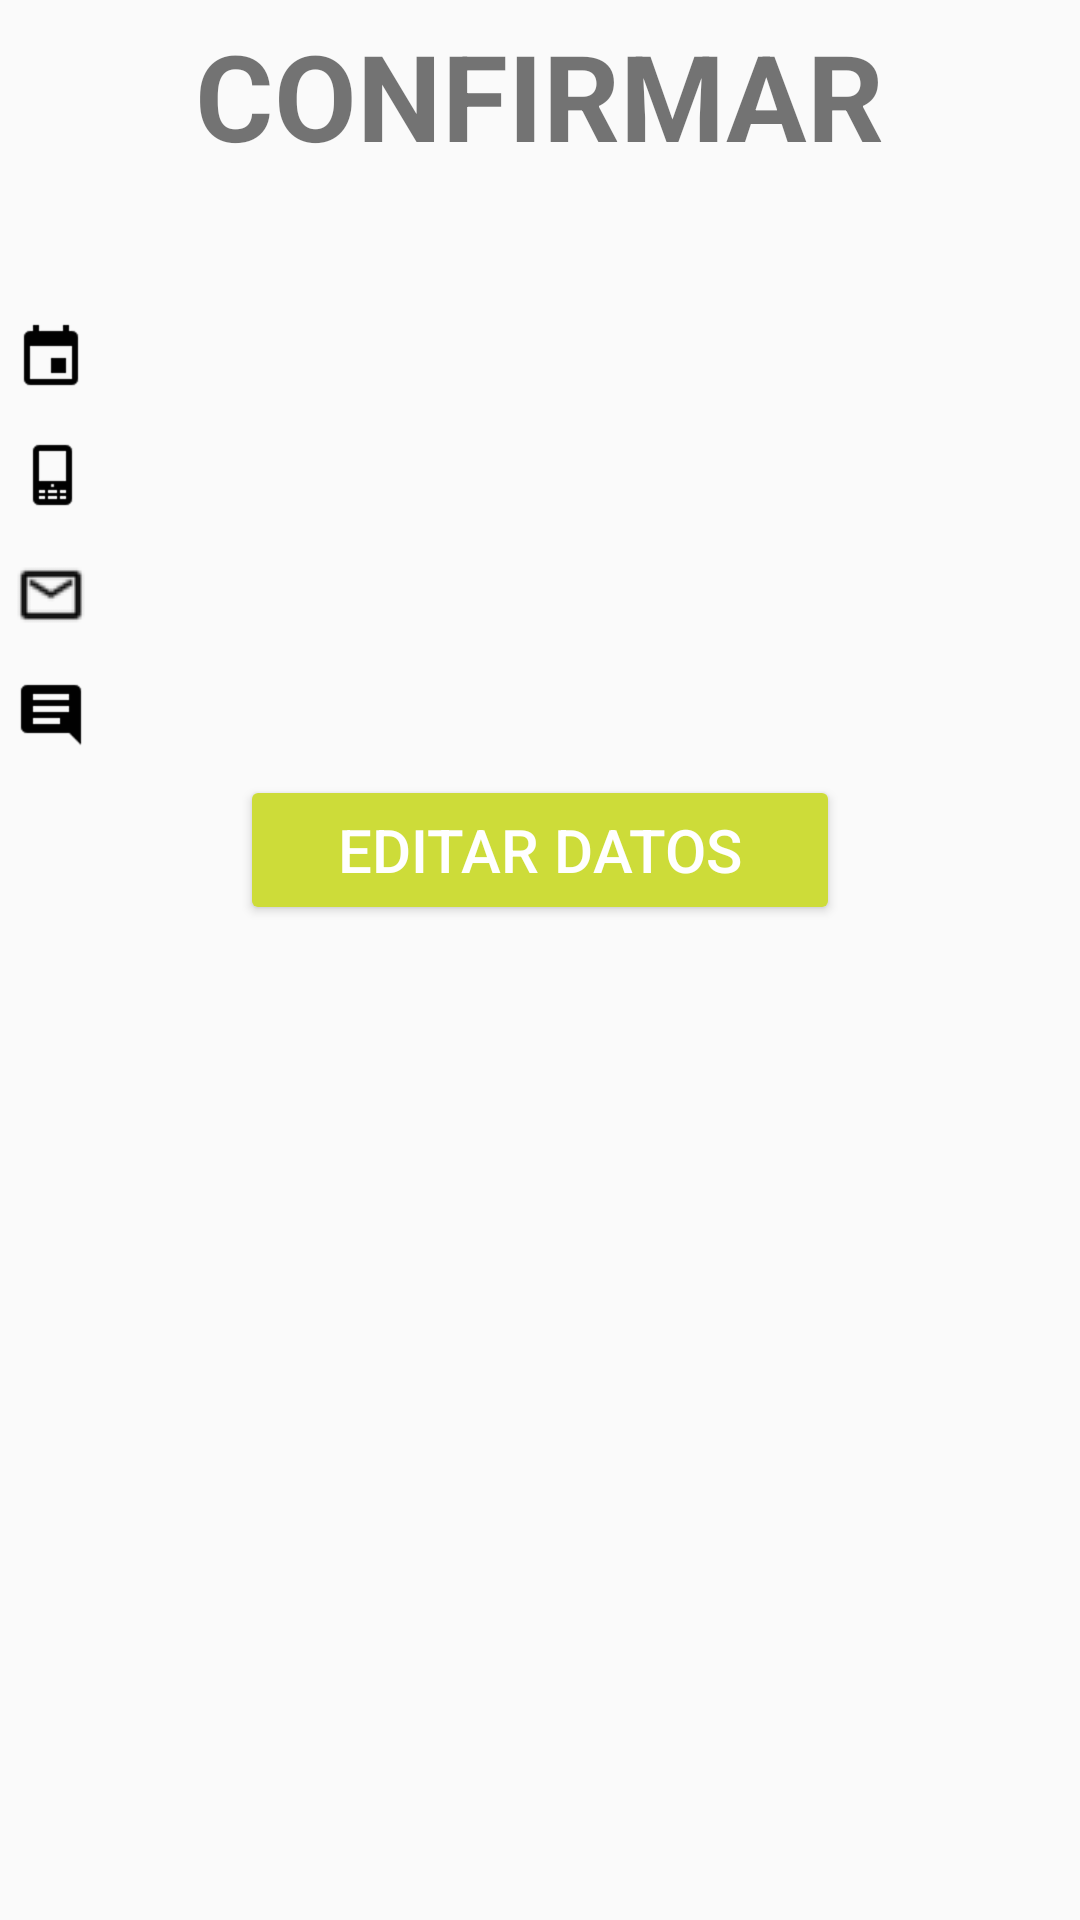

Here is an Android app screen rendered from its layout file. Give the layout XML and the strings, colors and styles it references.
<!-- AndroidManifest.xml: application theme AppTheme -->
<!-- res/layout/activity_confirmar.xml -->
<?xml version="1.0" encoding="utf-8"?>

<LinearLayout xmlns:android="http://schemas.android.com/apk/res/android"
    xmlns:tools="http://schemas.android.com/tools"
    android:layout_width="match_parent"
    android:layout_height="match_parent"
    android:paddingBottom="@dimen/activity_vertical_margin"
    android:paddingLeft="@dimen/activity_horizontal_margin"
    android:paddingRight="@dimen/activity_horizontal_margin"
    android:paddingTop="@dimen/activity_vertical_margin"
    android:orientation="vertical"
    tools:context="com.miislyk.agenda.Confirmar">

    <TextView
        android:id="@+id/tituloConfirmar"
        android:layout_width="wrap_content"
        android:layout_height="wrap_content"
        android:layout_gravity="center"
        android:text="@string/titulo"
        android:textStyle="bold"
        android:textSize="@dimen/tituloConfirmarSize"/>

    <LinearLayout
        android:id="@+id/layoutNombre"
        android:layout_width="match_parent"
        android:layout_height="@dimen/alturaCampos"
        >

        <ImageView
            android:layout_width="wrap_content"
            android:layout_height="@dimen/alturaCampos"
            android:src="@drawable/user_48"
            android:id="@+id/imageNombre"
            android:layout_gravity="center"/>

        <TextView
            android:id="@+id/textViewNombre"
            android:layout_width="wrap_content"
            android:layout_height="wrap_content"
            android:paddingStart="5dp"
            android:paddingLeft="5dp"
            android:textSize="@dimen/textSize_textViewConfirmar"
            android:layout_gravity="center"/>


    </LinearLayout>



    <LinearLayout
        android:id="@+id/layoutFecha"
        android:layout_width="match_parent"
        android:layout_height="@dimen/alturaCampos"
        android:orientation="horizontal">

        <ImageView
            android:layout_width="wrap_content"
            android:layout_height="@dimen/alturaCampos"
            android:id="@+id/imageFecha"
            android:src="@drawable/calendar_48"/>

        <TextView
            android:id="@+id/textViewFecha"
            android:layout_width="wrap_content"
            android:layout_height="wrap_content"
            android:paddingStart="5dp"
            android:paddingLeft="5dp"
            android:textSize="@dimen/textSize_textViewConfirmar" />

    </LinearLayout>

    <LinearLayout
        android:id="@+id/layoutTelefono"
        android:layout_width="match_parent"
        android:layout_height="@dimen/alturaCampos"
        android:orientation="horizontal">

        <ImageView
            android:layout_width="wrap_content"
            android:layout_height="@dimen/alturaCampos"
            android:id="@+id/imageTel"
            android:src="@drawable/google_mobile_48"/>

        <TextView
            android:id="@+id/textViewTel"
            android:layout_width="wrap_content"
            android:layout_height="wrap_content"
            android:paddingStart="5dp"
            android:paddingLeft="5dp"
            android:textSize="@dimen/textSize_textViewConfirmar"/>

    </LinearLayout>

    <LinearLayout
        android:id="@+id/layoutEmail"
        android:layout_width="match_parent"
        android:layout_height="@dimen/alturaCampos"
        android:orientation="horizontal">

        <ImageView
            android:layout_width="wrap_content"
            android:layout_height="@dimen/alturaCampos"
            android:id="@+id/imageEmail"
            android:src="@drawable/message_48"/>

        <TextView
            android:id="@+id/textViewEmail"
            android:layout_width="wrap_content"
            android:layout_height="wrap_content"
            android:paddingStart="5dp"
            android:paddingLeft="5dp"
            android:textSize="@dimen/textSize_textViewConfirmar"/>

    </LinearLayout>

    <LinearLayout
        android:id="@+id/layoutDescripcion"
        android:layout_width="match_parent"
        android:layout_height="@dimen/alturaCampos"
        android:orientation="horizontal">

        <ImageView
            android:layout_width="wrap_content"
            android:layout_height="@dimen/alturaCampos"
            android:id="@+id/imageDescripcion"
            android:src="@drawable/comments_48"/>

        <TextView
            android:id="@+id/textViewDescripcion"
            android:layout_width="wrap_content"
            android:layout_height="wrap_content"
            android:paddingStart="5dp"
            android:paddingLeft="5dp"
            android:textSize="@dimen/textSize_textViewConfirmar"/>

    </LinearLayout>

    <Button
        android:layout_width="@dimen/width_buttonEditar"
        android:layout_height="@dimen/height_buttonEditar"
        android:text="@string/button_editar"
        android:id="@+id/buttonEditar"
        android:layout_gravity="center_horizontal"
        android:theme="@style/botones"/>


</LinearLayout>
<!-- resources referenced by this layout -->
<resources>
  <dimen name="activity_horizontal_margin">5dp</dimen>
  <dimen name="activity_vertical_margin">5dp</dimen>
  <dimen name="alturaCampos">40dp</dimen>
  <dimen name="height_buttonEditar">50dp</dimen>
  <dimen name="textSize_textViewConfirmar">20dp</dimen>
  <dimen name="tituloConfirmarSize">40dp</dimen>
  <dimen name="width_buttonEditar">200dp</dimen>
  <!-- drawable calendar_48: png bitmap (drawable-hdpi, 403 bytes) -->
  <!-- drawable comments_48: png bitmap (drawable-hdpi, 342 bytes) -->
  <!-- drawable google_mobile_48: png bitmap (drawable-hdpi, 374 bytes) -->
  <!-- drawable message_48: png bitmap (drawable-mdpi, 343 bytes) -->
  <string name="button_editar">Editar Datos</string>
  <string name="titulo">CONFIRMAR</string>
  <style name="botones" parent="Theme.AppCompat.Light">
          <item name="colorButtonNormal">@color/colorAccent</item>
          <item name="colorControlHighlight">@color/colorBotonSiguiente</item>
          <item name="android:textColor">@color/colorBotonSiguiente</item>
          <item name="android:textSize">@dimen/tamañoTextoBoton</item>
      </style>
  <style name="AppTheme" parent="Theme.AppCompat.Light.DarkActionBar">
          
          <item name="colorPrimary">@color/colorPrimary</item>
          <item name="colorPrimaryDark">@color/colorPrimaryDark</item>
          <item name="colorAccent">@color/colorAccent</item>
      </style>
  <color name="colorAccent">#CDDC39</color>
  <color name="colorBotonSiguiente">#ffffff</color>
  <color name="colorPrimary">#8BC34A</color>
  <color name="colorPrimaryDark">#689F38</color>
</resources>
